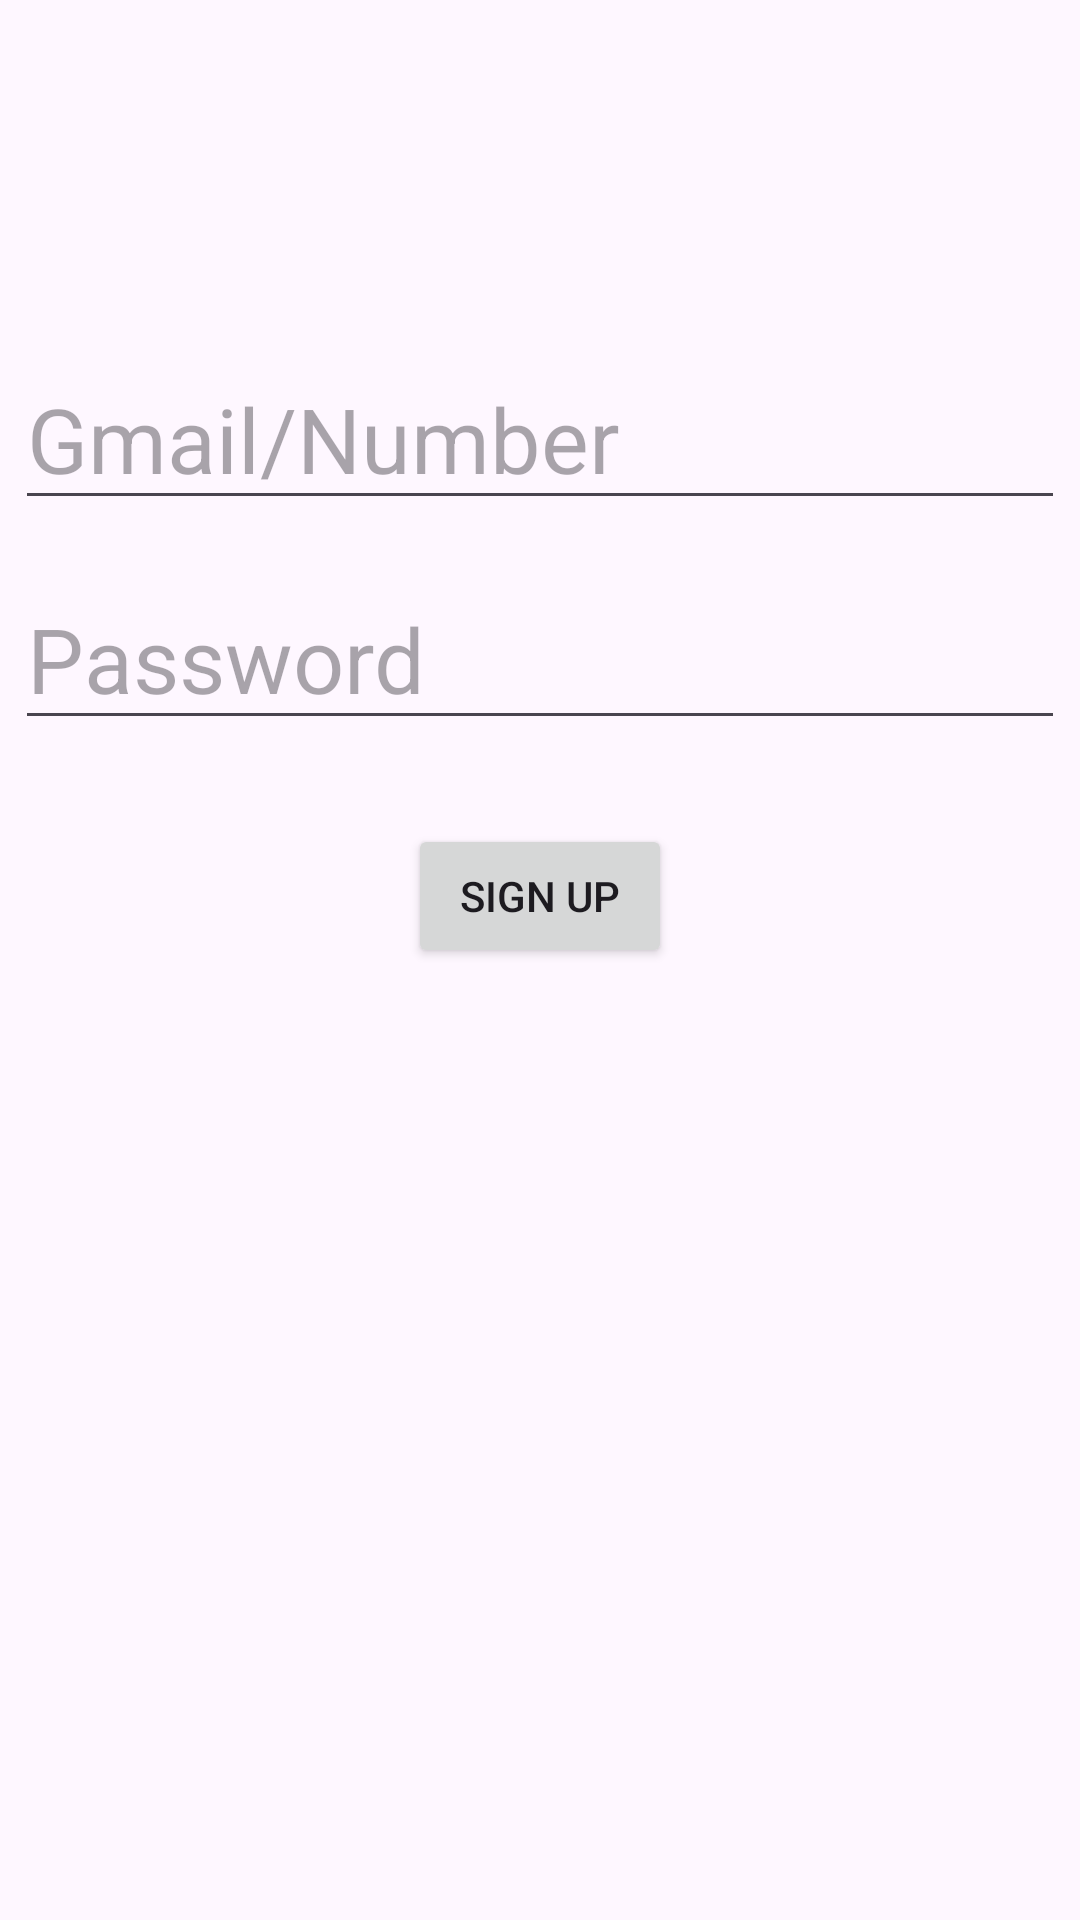

Here is an Android app screen rendered from its layout file. Give the layout XML and the strings, colors and styles it references.
<!-- AndroidManifest.xml: application theme Theme.Firebasetest -->
<!-- res/layout/activity_main.xml -->
<?xml version="1.0" encoding="utf-8"?>
<androidx.constraintlayout.widget.ConstraintLayout xmlns:android="http://schemas.android.com/apk/res/android"
    xmlns:app="http://schemas.android.com/apk/res-auto"
    xmlns:tools="http://schemas.android.com/tools"
    android:id="@+id/main"
    android:layout_width="match_parent"
    android:layout_height="match_parent"
    tools:context=".MainActivity">

    <EditText
        android:id="@+id/email"
        android:layout_width="wrap_content"
        android:layout_height="wrap_content"
        android:layout_marginTop="116dp"
        android:ems="10"
        android:textSize="30dp"
        android:inputType="text"
        android:hint="Gmail/Number"
        app:layout_constraintEnd_toEndOf="parent"
        app:layout_constraintHorizontal_bias="0.497"
        app:layout_constraintStart_toStartOf="parent"
        app:layout_constraintTop_toTopOf="parent" />

    <EditText
        android:id="@+id/password"
        android:layout_width="wrap_content"
        android:layout_height="wrap_content"
        android:layout_marginTop="16dp"
        android:ems="10"
        android:textSize="30dp"
        android:hint="Password"
        android:inputType="textPassword"
        app:layout_constraintEnd_toEndOf="parent"
        app:layout_constraintHorizontal_bias="0.497"
        app:layout_constraintStart_toStartOf="parent"
        app:layout_constraintTop_toBottomOf="@+id/email" />

    <Button
        android:id="@+id/button"
        android:layout_width="wrap_content"
        android:layout_height="wrap_content"
        android:layout_marginTop="28dp"
        android:text="Sign Up"
        app:layout_constraintEnd_toEndOf="parent"
        app:layout_constraintStart_toStartOf="parent"
        app:layout_constraintTop_toBottomOf="@+id/password" />

</androidx.constraintlayout.widget.ConstraintLayout>
<!-- resources referenced by this layout -->
<resources>
  <style name="Theme.Firebasetest" parent="Base.Theme.Firebasetest" />
  <style name="Base.Theme.Firebasetest" parent="Theme.Material3.DayNight.NoActionBar">
          
          
      </style>
</resources>
